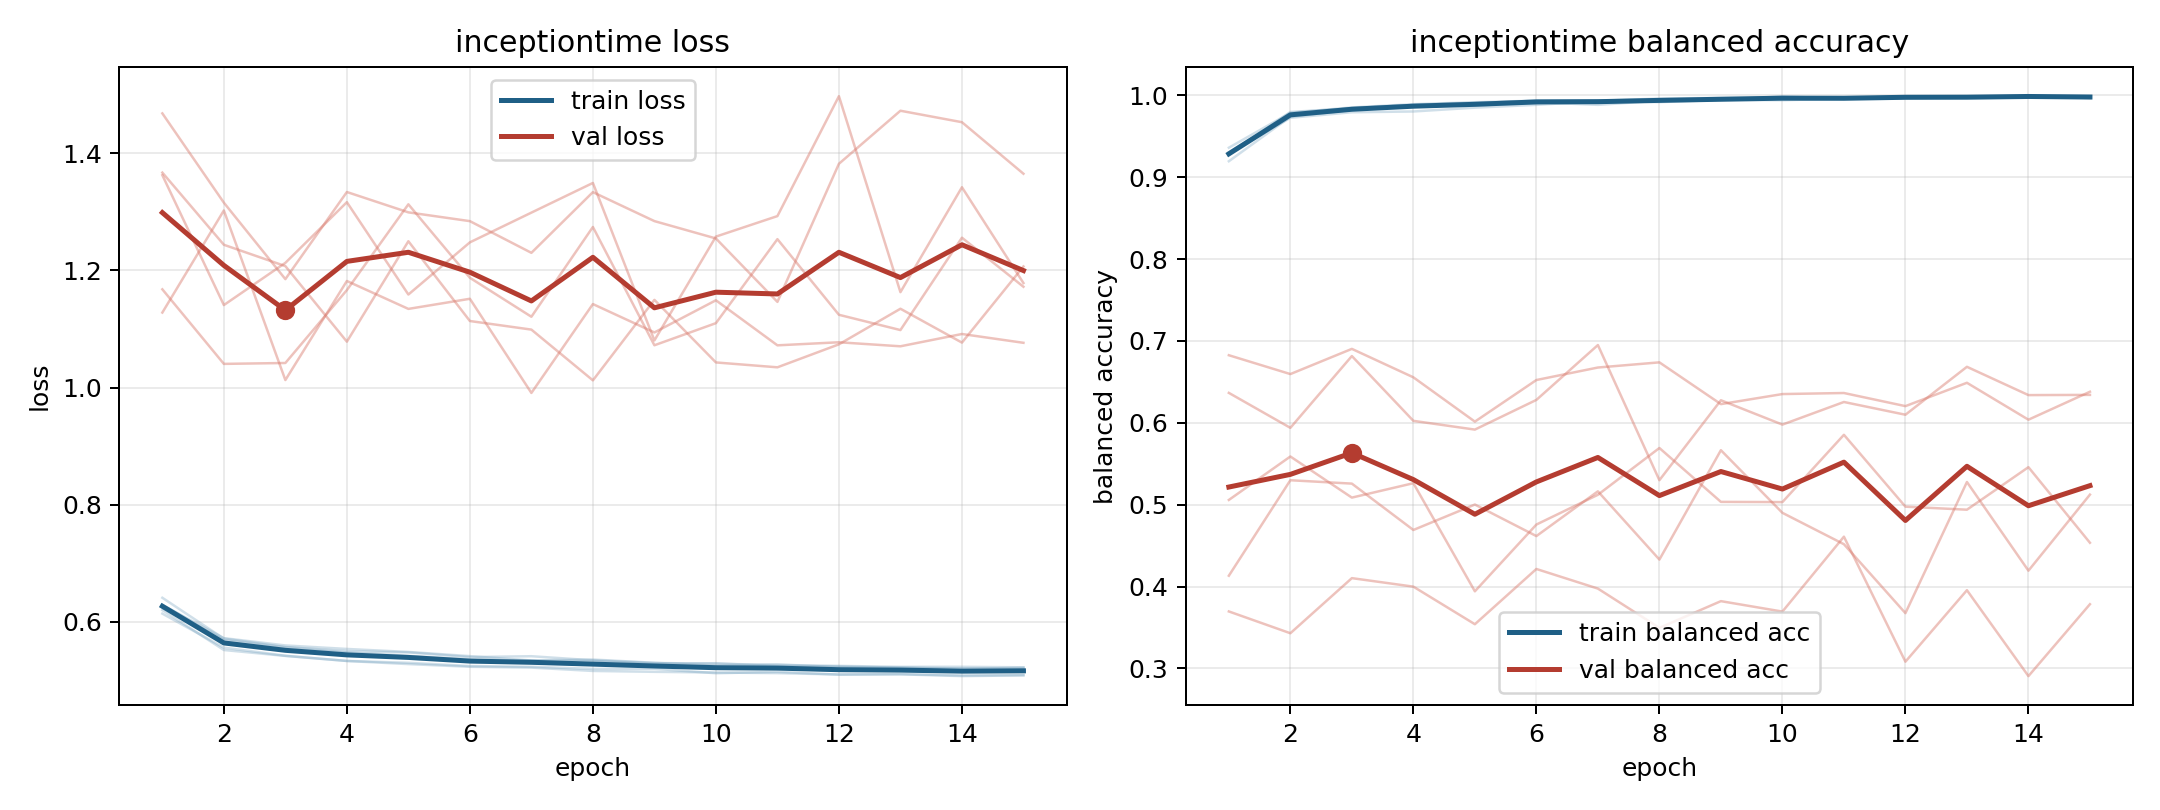

The data file committed next to this chart (first rows):
model, fold, epoch, train_loss, train_balanced_accuracy, val_loss, val_balanced_accuracy
inceptiontime, 1, 1, 0.6409, 0.9195, 1.128, 0.6366
inceptiontime, 1, 2, 0.5711, 0.9738, 1.302, 0.5939
inceptiontime, 1, 3, 0.5567, 0.9821, 1.013, 0.6816
inceptiontime, 1, 4, 0.5497, 0.9875, 1.182, 0.6024
inceptiontime, 1, 5, 0.5475, 0.9873, 1.134, 0.5917
inceptiontime, 1, 6, 0.5396, 0.9915, 1.152, 0.628
inceptiontime, 1, 7, 0.5411, 0.9883, 0.9908, 0.695
inceptiontime, 1, 8, 0.5341, 0.9934, 1.143, 0.53
inceptiontime, 1, 9, 0.5295, 0.995, 1.094, 0.6276
inceptiontime, 1, 10, 0.5282, 0.996, 1.149, 0.5978
inceptiontime, 1, 11, 0.5262, 0.9967, 1.072, 0.6254
inceptiontime, 1, 12, 0.5245, 0.9964, 1.077, 0.6099
inceptiontime, 1, 13, 0.5229, 0.9978, 1.07, 0.6684
inceptiontime, 1, 14, 0.523, 0.9979, 1.091, 0.6339
inceptiontime, 1, 15, 0.5221, 0.9979, 1.076, 0.6341
inceptiontime, 2, 1, 0.6199, 0.9274, 1.468, 0.3696
inceptiontime, 2, 2, 0.5517, 0.9797, 1.316, 0.343
inceptiontime, 2, 3, 0.5416, 0.9839, 1.185, 0.4103
inceptiontime, 2, 4, 0.5329, 0.9883, 1.334, 0.3999
inceptiontime, 2, 5, 0.5276, 0.9909, 1.299, 0.354
inceptiontime, 2, 6, 0.523, 0.9927, 1.284, 0.4215
inceptiontime, 2, 7, 0.5216, 0.9932, 1.23, 0.3975
inceptiontime, 2, 8, 0.5159, 0.996, 1.334, 0.3496
inceptiontime, 2, 9, 0.5144, 0.9968, 1.284, 0.3822
inceptiontime, 2, 10, 0.5132, 0.9969, 1.255, 0.3695
inceptiontime, 2, 11, 0.5122, 0.9972, 1.146, 0.4609
inceptiontime, 2, 12, 0.5099, 0.998, 1.382, 0.3083
inceptiontime, 2, 13, 0.5101, 0.9974, 1.473, 0.3956
inceptiontime, 2, 14, 0.5071, 0.9987, 1.453, 0.2907
inceptiontime, 2, 15, 0.5083, 0.9982, 1.365, 0.3785
inceptiontime, 3, 1, 0.6138, 0.936, 1.168, 0.6826
inceptiontime, 3, 2, 0.5558, 0.9787, 1.04, 0.6595
inceptiontime, 3, 3, 0.5418, 0.9852, 1.042, 0.6903
inceptiontime, 3, 4, 0.533, 0.9892, 1.166, 0.6556
inceptiontime, 3, 5, 0.5298, 0.9915, 1.313, 0.6015
inceptiontime, 3, 6, 0.5243, 0.9935, 1.187, 0.6523
inceptiontime, 3, 7, 0.523, 0.9934, 1.121, 0.6675
inceptiontime, 3, 8, 0.5194, 0.9948, 1.274, 0.6738
inceptiontime, 3, 9, 0.5196, 0.9946, 1.072, 0.6228
inceptiontime, 3, 10, 0.5119, 0.9986, 1.11, 0.6351
inceptiontime, 3, 11, 0.5143, 0.9959, 1.253, 0.6364
inceptiontime, 3, 12, 0.5095, 0.9985, 1.124, 0.6204
inceptiontime, 3, 13, 0.5105, 0.9974, 1.098, 0.6489
inceptiontime, 3, 14, 0.5082, 0.9989, 1.256, 0.6038
inceptiontime, 3, 15, 0.5089, 0.9982, 1.172, 0.638
inceptiontime, 4, 1, 0.6285, 0.9292, 1.367, 0.5058
inceptiontime, 4, 2, 0.5719, 0.9725, 1.244, 0.5589
inceptiontime, 4, 3, 0.5595, 0.9793, 1.207, 0.5087
inceptiontime, 4, 4, 0.5535, 0.9802, 1.078, 0.5263
inceptiontime, 4, 5, 0.5483, 0.9849, 1.25, 0.3942
inceptiontime, 4, 6, 0.5412, 0.9883, 1.114, 0.4758
inceptiontime, 4, 7, 0.5338, 0.9928, 1.099, 0.5121
inceptiontime, 4, 8, 0.533, 0.9917, 1.012, 0.5692
inceptiontime, 4, 9, 0.5283, 0.9944, 1.15, 0.5034
inceptiontime, 4, 10, 0.5291, 0.994, 1.043, 0.5032
inceptiontime, 4, 11, 0.524, 0.996, 1.035, 0.5854
inceptiontime, 4, 12, 0.5237, 0.9971, 1.074, 0.4976
inceptiontime, 4, 13, 0.5214, 0.9973, 1.135, 0.4939
inceptiontime, 4, 14, 0.5193, 0.9989, 1.077, 0.5458
inceptiontime, 4, 15, 0.5214, 0.9967, 1.207, 0.4535
... 15 more rows
